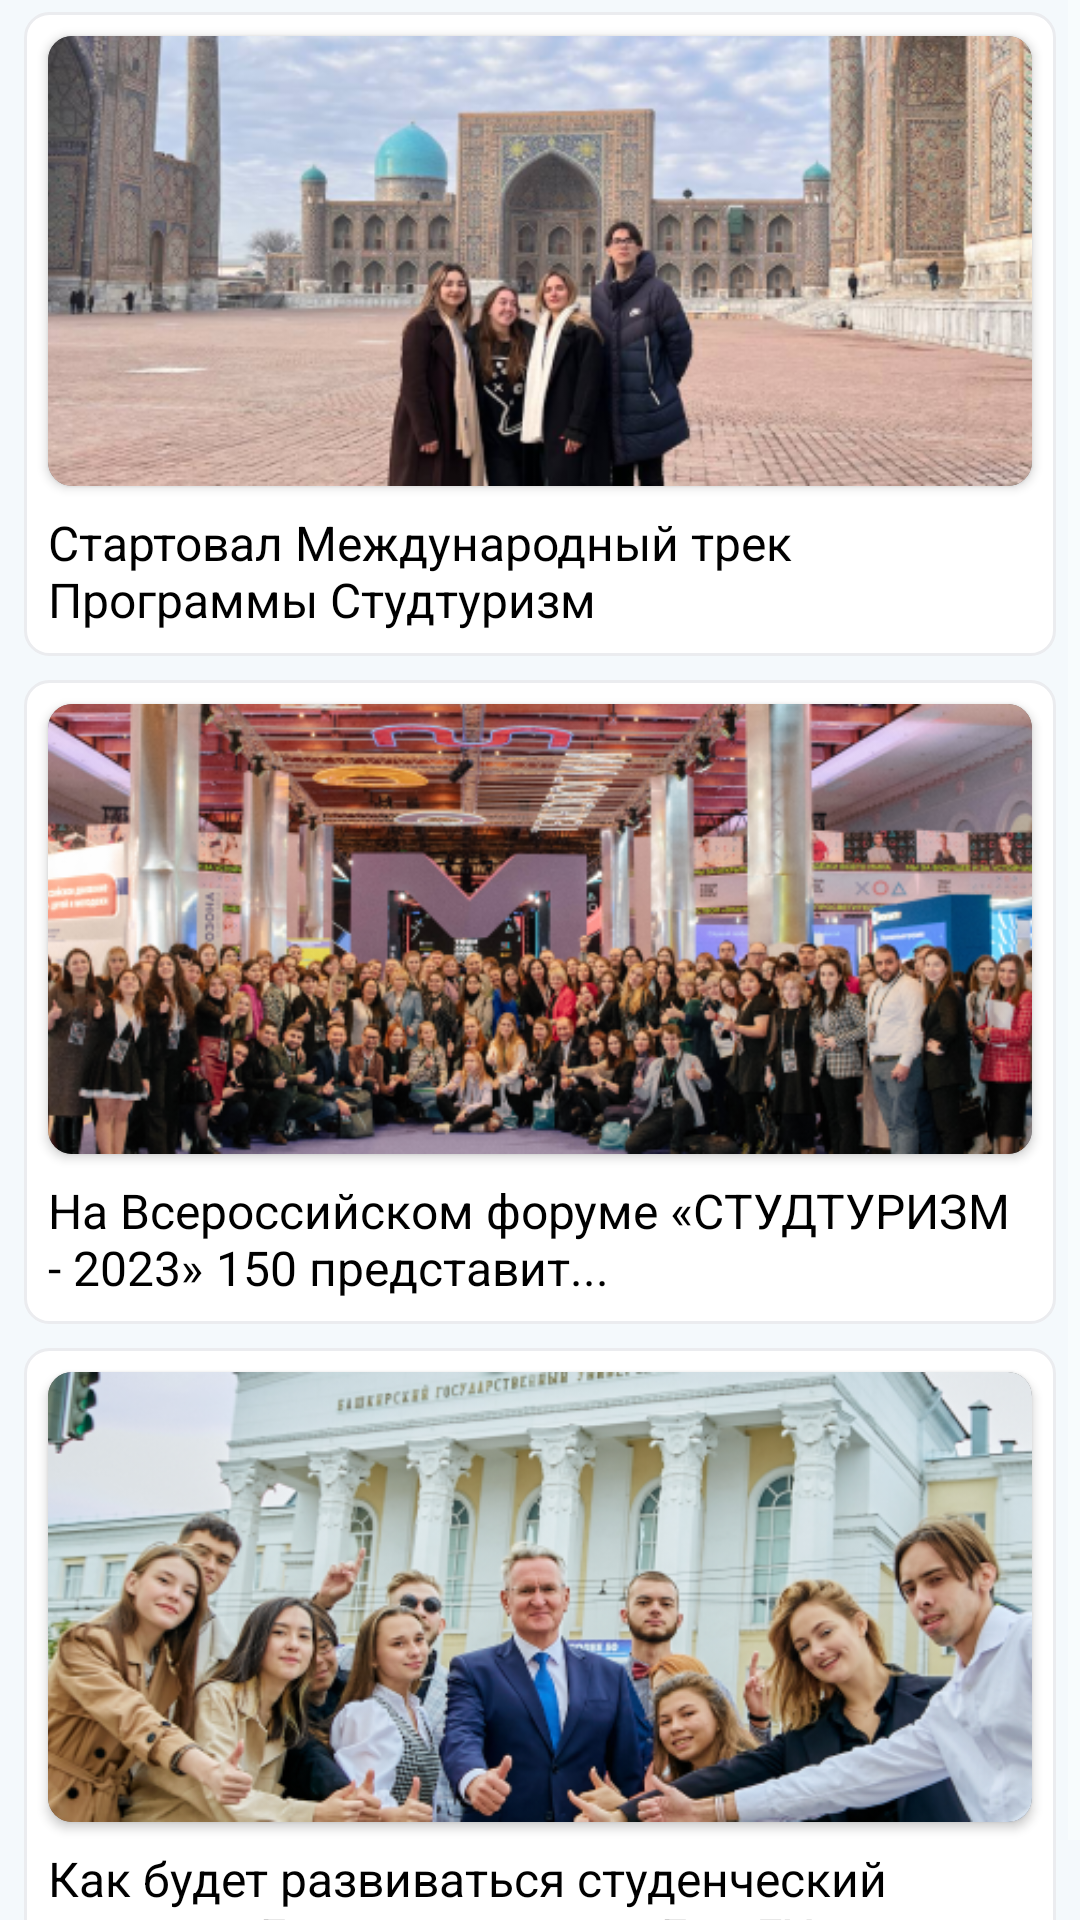

Here is an Android app screen rendered from its layout file. Give the layout XML and the strings, colors and styles it references.
<!-- AndroidManifest.xml: application theme Theme.MyApplication -->
<!-- res/layout/fragment_news.xml -->
<?xml version="1.0" encoding="utf-8"?>
<androidx.constraintlayout.widget.ConstraintLayout xmlns:android="http://schemas.android.com/apk/res/android"
    xmlns:app="http://schemas.android.com/apk/res-auto"
    android:layout_width="match_parent"
    android:layout_height="match_parent"
    android:backgroundTint="#F4F9FC"
    android:orientation="vertical">

    <ScrollView
        android:layout_width="match_parent"
        android:layout_height="match_parent">

        <LinearLayout
            android:layout_width="match_parent"
            android:layout_height="match_parent"
            android:orientation="vertical">

            <androidx.constraintlayout.widget.ConstraintLayout
                android:layout_width="match_parent"
                android:layout_height="match_parent"
                android:layout_marginHorizontal="8dp"
                android:layout_marginVertical="4dp"
                android:background="@drawable/drawable_border_greay"
                app:layout_constraintBottom_toBottomOf="parent"
                app:layout_constraintStart_toStartOf="parent"
                app:layout_constraintTop_toTopOf="parent">

                <FrameLayout
                    android:id="@+id/frameLayout"
                    android:layout_width="match_parent"
                    android:layout_height="wrap_content"
                    app:layout_constraintEnd_toEndOf="parent"
                    app:layout_constraintStart_toStartOf="parent"
                    app:layout_constraintTop_toTopOf="parent">

                    <androidx.cardview.widget.CardView
                        android:layout_width="match_parent"
                        android:layout_height="150dp"
                        android:layout_margin="8dp"
                        app:cardCornerRadius="8dp">

                        <ImageView
                            android:id="@+id/imageView"
                            android:layout_width="match_parent"
                            android:layout_height="match_parent"
                            android:adjustViewBounds="true"
                            android:src="@drawable/ic_news"
                            android:scaleType="centerCrop" />
                    </androidx.cardview.widget.CardView>

                </FrameLayout>

                <ImageView
                    android:id="@+id/like_image_view"
                    android:layout_width="32dp"
                    android:layout_height="32dp"
                    app:layout_constraintEnd_toEndOf="parent"
                    app:layout_constraintTop_toTopOf="@+id/frameLayout"
                    android:layout_marginEnd="16dp"
                    android:layout_marginTop="16dp"/>

                <TextView
                    android:id="@+id/text_view_header"
                    android:layout_width="0dp"
                    android:layout_height="wrap_content"
                    android:layout_marginHorizontal="8dp"
                    android:text="Стартовал Международный трек Программы Студтуризм"
                    android:textColor="@color/black"
                    android:textSize="16dp"
                    android:layout_marginBottom="8dp"
                    android:paddingBottom="8dp"
                    app:layout_constraintEnd_toEndOf="@+id/frameLayout"
                    app:layout_constraintStart_toStartOf="@+id/frameLayout"
                    app:layout_constraintTop_toBottomOf="@+id/frameLayout" />


            </androidx.constraintlayout.widget.ConstraintLayout>

            <androidx.constraintlayout.widget.ConstraintLayout
                android:layout_width="match_parent"
                android:layout_height="match_parent"
                android:layout_marginHorizontal="8dp"
                android:layout_marginVertical="4dp"
                android:background="@drawable/drawable_border_greay"
                app:layout_constraintBottom_toBottomOf="parent"
                app:layout_constraintStart_toStartOf="parent"
                app:layout_constraintTop_toTopOf="parent">

                <FrameLayout
                    android:id="@+id/frameLayout2"
                    android:layout_width="match_parent"
                    android:layout_height="wrap_content"
                    app:layout_constraintEnd_toEndOf="parent"
                    app:layout_constraintStart_toStartOf="parent"
                    app:layout_constraintTop_toTopOf="parent">

                    <androidx.cardview.widget.CardView
                        android:layout_width="match_parent"
                        android:layout_height="150dp"
                        android:layout_margin="8dp"
                        app:cardCornerRadius="8dp">

                        <ImageView
                            android:layout_width="match_parent"
                            android:layout_height="match_parent"
                            android:adjustViewBounds="true"
                            android:src="@drawable/ic_news_2"
                            android:scaleType="centerCrop" />
                    </androidx.cardview.widget.CardView>

                </FrameLayout>


                <TextView
                    android:id="@+id/text_view_header2"
                    android:layout_width="0dp"
                    android:layout_height="wrap_content"
                    android:layout_marginHorizontal="8dp"
                    android:text="На Всероссийском форуме «СТУДТУРИЗМ - 2023» 150 представит..."
                    android:textColor="@color/black"
                    android:textSize="16dp"
                    android:layout_marginBottom="8dp"
                    android:paddingBottom="8dp"
                    app:layout_constraintEnd_toEndOf="@+id/frameLayout2"
                    app:layout_constraintStart_toStartOf="@+id/frameLayout2"
                    app:layout_constraintTop_toBottomOf="@+id/frameLayout2" />


            </androidx.constraintlayout.widget.ConstraintLayout>


            <androidx.constraintlayout.widget.ConstraintLayout
                android:layout_width="match_parent"
                android:layout_height="match_parent"
                android:layout_marginHorizontal="8dp"
                android:layout_marginVertical="4dp"
                android:background="@drawable/drawable_border_greay"
                app:layout_constraintBottom_toBottomOf="parent"
                app:layout_constraintStart_toStartOf="parent"
                app:layout_constraintTop_toTopOf="parent">

                <FrameLayout
                    android:id="@+id/frameLayout3"
                    android:layout_width="match_parent"
                    android:layout_height="wrap_content"
                    app:layout_constraintEnd_toEndOf="parent"
                    app:layout_constraintStart_toStartOf="parent"
                    app:layout_constraintTop_toTopOf="parent">

                    <androidx.cardview.widget.CardView
                        android:layout_width="match_parent"
                        android:layout_height="150dp"
                        android:layout_margin="8dp"
                        app:cardCornerRadius="8dp">

                        <ImageView
                            android:layout_width="match_parent"
                            android:layout_height="match_parent"
                            android:adjustViewBounds="true"
                            android:src="@drawable/ic_news_3"
                            android:scaleType="centerCrop" />
                    </androidx.cardview.widget.CardView>

                </FrameLayout>


                <TextView
                    android:id="@+id/text_view_header3"
                    android:layout_width="0dp"
                    android:layout_height="wrap_content"
                    android:layout_marginHorizontal="8dp"
                    android:text="Как будет развиваться студенческий туризм в Башкортостане и БашГУ расс..."
                    android:textColor="@color/black"
                    android:textSize="16dp"
                    android:layout_marginBottom="8dp"
                    android:paddingBottom="8dp"
                    app:layout_constraintEnd_toEndOf="@+id/frameLayout3"
                    app:layout_constraintStart_toStartOf="@+id/frameLayout3"
                    app:layout_constraintTop_toBottomOf="@+id/frameLayout3" />


            </androidx.constraintlayout.widget.ConstraintLayout>

        </LinearLayout>

    </ScrollView>

</androidx.constraintlayout.widget.ConstraintLayout>
<!-- resources referenced by this layout -->
<resources>
  <!-- drawable drawable_border_greay (drawable) -->
  <?xml version="1.0" encoding="utf-8"?>
  <shape xmlns:android="http://schemas.android.com/apk/res/android">
      <corners android:radius="8dp" />
      <stroke
          android:width="1dp"
          android:color="#EBECEF" />
      <solid android:color="@color/white" />
  </shape>
  <!-- drawable ic_news: png bitmap (drawable, 214725 bytes) -->
  <!-- drawable ic_news_2: png bitmap (drawable, 248289 bytes) -->
  <!-- drawable ic_news_3: png bitmap (drawable, 225011 bytes) -->
  <style name="Theme.MyApplication" parent="Theme.MaterialComponents.NoActionBar.Bridge">
          
          <item name="colorPrimary">#12BEB2</item>
          <item name="colorPrimaryVariant">@color/white</item>
          <item name="colorOnPrimary">@color/white</item>
          <item name="android:windowLightStatusBar" tools:targetApi="m">true</item>
          
          <item name="colorSecondary">@color/teal_200</item>
          <item name="colorSecondaryVariant">@color/teal_700</item>
          <item name="colorOnSecondary">@color/black</item>
          <item name="android:windowBackground">#F4F9FC</item>
          
          <item name="android:statusBarColor">?attr/colorPrimaryVariant</item>
          
      </style>
  <!-- not gathered from this repository: default colours our renderer supplied (Android Studio template values) -->
  <color name="teal_200">#FF03DAC5</color>
  <color name="teal_700">#FF018786</color>
  <color name="black">#FF000000</color>
  <color name="white">#FFFFFFFF</color>
</resources>
